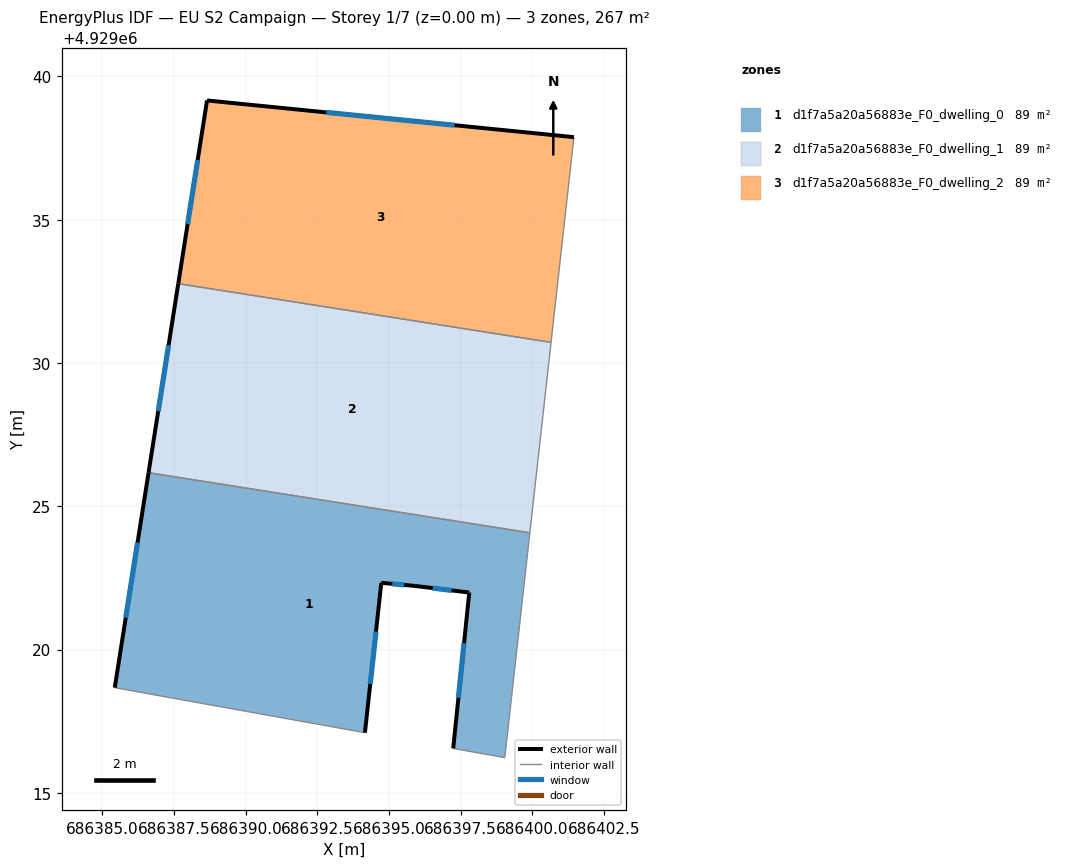
=== STOREY PLAN SPEC (per zone: floor XY polygon, exterior-wall plan segments, windows/doors) ===
zone 1: d1f7a5a20a56883e_F0_dwelling_0  (88.9 m²)
  floor: (686399.91, 4929024.08) (686399.04, 4929016.23) (686397.24, 4929016.55) (686397.80, 4929021.99) (686395.91, 4929022.22) (686394.73, 4929022.33) (686394.16, 4929017.10) (686385.43, 4929018.67) (686386.61, 4929026.17)
  exterior wall: (686386.61, 4929026.17) – (686385.43, 4929018.67)  [7.6 m]
    window: (686386.22, 4929023.73) – (686385.81, 4929021.11)  [2.8 m²]
  exterior wall: (686397.80, 4929021.99) – (686397.24, 4929016.55)  [5.5 m]
    window: (686397.62, 4929020.22) – (686397.42, 4929018.32)  [2.0 m²]
  exterior wall: (686395.91, 4929022.22) – (686397.80, 4929021.99)  [1.9 m]
    window: (686396.52, 4929022.15) – (686397.18, 4929022.07)  [0.7 m²]
  exterior wall: (686394.73, 4929022.33) – (686395.91, 4929022.22)  [1.2 m]
    window: (686395.11, 4929022.30) – (686395.53, 4929022.26)  [0.4 m²]
  exterior wall: (686394.16, 4929017.10) – (686394.73, 4929022.33)  [5.3 m]
    window: (686394.34, 4929018.80) – (686394.54, 4929020.63)  [1.9 m²]
  interior walls: 4
zone 2: d1f7a5a20a56883e_F0_dwelling_1  (88.9 m²)
  floor: (686400.65, 4929030.72) (686399.91, 4929024.08) (686386.61, 4929026.17) (686387.65, 4929032.77)
  exterior wall: (686387.65, 4929032.77) – (686386.61, 4929026.17)  [6.7 m]
    window: (686387.31, 4929030.62) – (686386.95, 4929028.32)  [2.4 m²]
  interior walls: 3
zone 3: d1f7a5a20a56883e_F0_dwelling_2  (88.9 m²)
  floor: (686401.45, 4929037.88) (686400.65, 4929030.72) (686387.65, 4929032.77) (686388.65, 4929039.16)
  exterior wall: (686388.65, 4929039.16) – (686387.65, 4929032.77)  [6.5 m]
    window: (686388.32, 4929037.08) – (686387.97, 4929034.85)  [2.4 m²]
  exterior wall: (686401.45, 4929037.88) – (686388.65, 4929039.16)  [12.9 m]
    window: (686397.29, 4929038.30) – (686392.81, 4929038.74)  [4.7 m²]
  interior walls: 2

=== DERIVED (storey summary) ===
Building: EU S2 Campaign
Storey: 1 of 7  (floor level z = 0.00 m)
Storey gross floor area: 266.8 m²
Zones on this storey: 3
  - d1f7a5a20a56883e_F0_dwelling_0: floor 88.9 m²; exterior wall 21.4 m (64.2 m²); 5 window(s) 7.9 m²; WWR 12.2%
  - d1f7a5a20a56883e_F0_dwelling_1: floor 88.9 m²; exterior wall 6.7 m (20.0 m²); 1 window(s) 2.4 m²; WWR 12.2%
  - d1f7a5a20a56883e_F0_dwelling_2: floor 88.9 m²; exterior wall 19.3 m (58.0 m²); 2 window(s) 7.1 m²; WWR 12.2%
Zone adjacency (shared interzone walls):
  - d1f7a5a20a56883e_F0_dwelling_0 ↔ d1f7a5a20a56883e_F0_dwelling_1
  - d1f7a5a20a56883e_F0_dwelling_1 ↔ d1f7a5a20a56883e_F0_dwelling_2